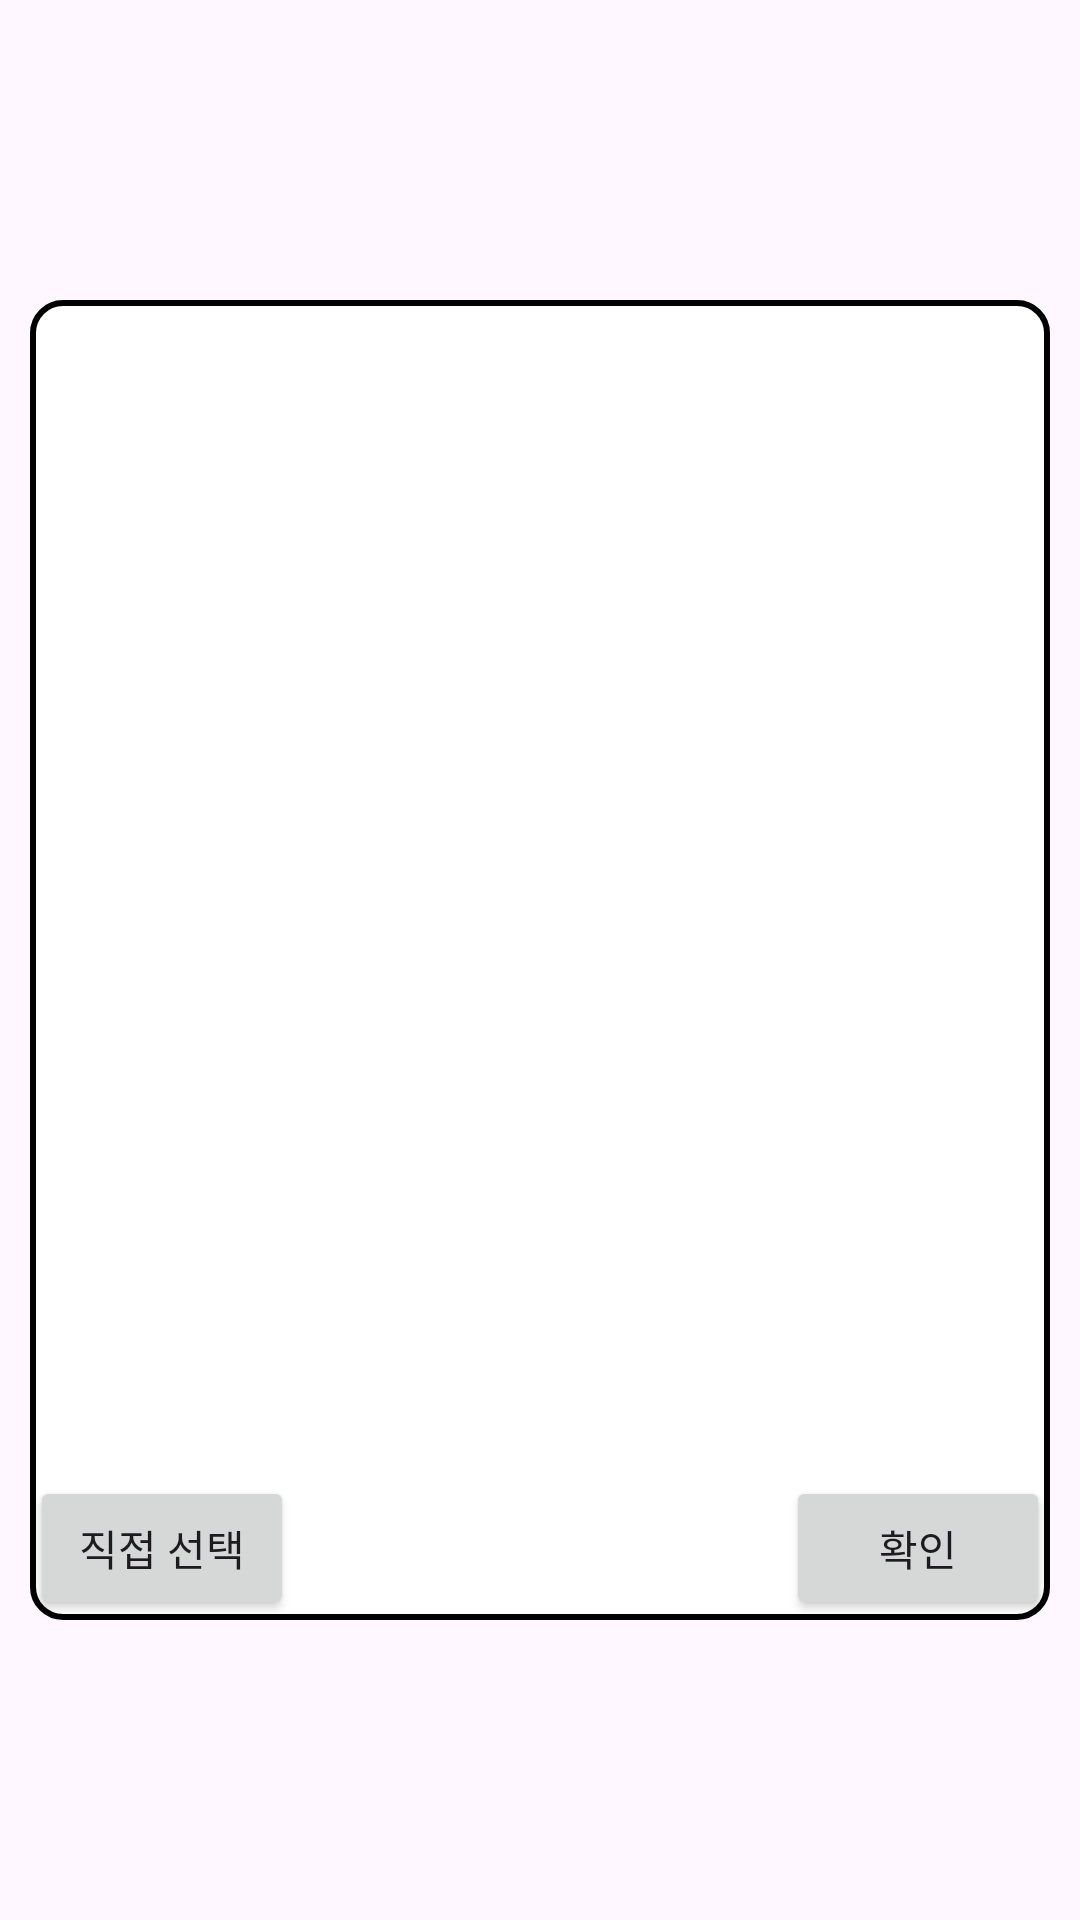

Write the Android layout XML for this screen, with the resource values it uses.
<!-- AndroidManifest.xml: application theme Theme.MyTripDiary -->
<!-- res/layout/search_location.xml -->
<?xml version="1.0" encoding="utf-8"?>
<FrameLayout xmlns:android="http://schemas.android.com/apk/res/android"
    xmlns:app="http://schemas.android.com/apk/res-auto"
    xmlns:tools="http://schemas.android.com/tools"
    android:id="@+id/main_top"
    android:layout_width="match_parent"
    android:layout_height="match_parent"
    android:orientation="vertical"
    tools:context=".MainActivity">

    <FrameLayout
        android:layout_width="match_parent"
        android:layout_height="match_parent"
        android:layout_marginLeft="10dp"
        android:layout_marginTop="100dp"
        android:layout_marginRight="10dp"
        android:layout_marginBottom="100dp"
        android:background="@drawable/rounded_border">

        <LinearLayout
            android:layout_width="match_parent"
            android:layout_height="match_parent"
            android:orientation="vertical">

            <FrameLayout
                android:layout_width="match_parent"
                android:layout_height="match_parent">

                <Button
                    android:id="@+id/button2"
                    android:layout_width="wrap_content"
                    android:layout_height="wrap_content"
                    android:layout_gravity="bottom"
                    android:text="직접 선택" />

                <Button
                    android:id="@+id/btn_create_plan"
                    android:layout_width="wrap_content"
                    android:layout_height="wrap_content"
                    android:layout_gravity="bottom|end"
                    android:text="확인" />

                <ImageView
                    android:id="@+id/imageView"
                    android:layout_width="382dp"
                    android:layout_height="443dp"
                    tools:srcCompat="@tools:sample/avatars" />
            </FrameLayout>

        </LinearLayout>
    </FrameLayout>


</FrameLayout>
<!-- resources referenced by this layout -->
<resources>
  <!-- drawable rounded_border (drawable) -->
  <shape xmlns:android="http://schemas.android.com/apk/res/android">
      <solid android:color="#FFFFFF" /> 
      <corners android:radius="10dp" /> 
      <stroke
          android:color="#000000"
      android:width="2dp" />
  </shape>
  <style name="Theme.MyTripDiary" parent="Base.Theme.MyTripDiary" />
  <style name="Base.Theme.MyTripDiary" parent="Theme.Material3.DayNight.NoActionBar">
          
          
      </style>
</resources>
